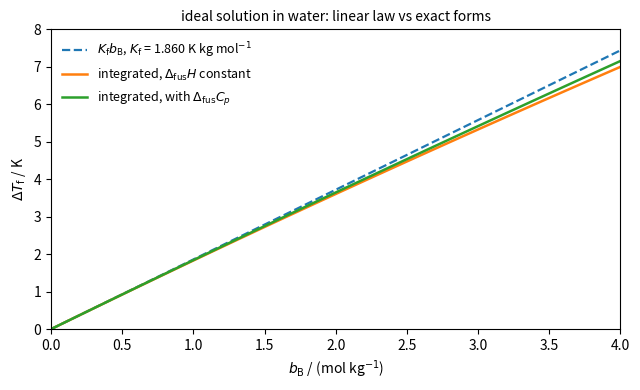

Recreate this plot in Python.
"""Freezing-point depression of water by a non-electrolyte, treated as an ideal solution:
the linear law Delta T_f = K_f b, the integrated form ln x_A = -(Delta_fus H/R)(1/T_f - 1/T*_f)
with constant Delta_fus H, and the same with Delta_fus C_p = C_p(l) - C_p(s) included (solved numerically)."""

import numpy as np
import matplotlib.pyplot as plt
from scipy.optimize import brentq

R = 8.314
M = 18.015e-3          # kg mol^-1
Tf0 = 273.15           # K
dH = 6009.5            # J mol^-1, enthalpy of fusion at Tf0
dCp = 75.3 - 38.0      # J K^-1 mol^-1, C_p(l) - C_p(s) near 0 degC
Kf = R * Tf0**2 * M / dH

b = np.linspace(0, 4, 81)
xA = 1 / (1 + b * M)


def tf_const(x):
    return 1 / (1 / Tf0 - R * np.log(x) / dH)


def tf_cp(x):
    # ln x_A = -(1/R) * integral_{Tf0}^{T} ... from d ln x_A/dT = dH(T)/(R T^2), dH(T) = dH + dCp (T - Tf0)
    def g(T):
        lhs = (dH - dCp * Tf0) * (1 / Tf0 - 1 / T) + dCp * np.log(T / Tf0)
        return lhs / R - np.log(x)
    return brentq(g, 150, Tf0)


fig, ax = plt.subplots(figsize=(6.5, 4))
ax.plot(b, Kf * b, color="C0", lw=1.6, ls="--", label=rf"$K_\mathrm{{f}}b_\mathrm{{B}}$, $K_\mathrm{{f}}$ = {Kf:.3f} K kg mol$^{{-1}}$")
ax.plot(b, Tf0 - tf_const(xA), color="C1", lw=1.8, label=r"integrated, $\Delta_\mathrm{fus}H$ constant")
ax.plot(b, [Tf0 - tf_cp(x) if x < 1 else 0 for x in xA], color="C2", lw=1.8, label=r"integrated, with $\Delta_\mathrm{fus}C_p$")
ax.set_xlabel(r"$b_\mathrm{B}$ / (mol kg$^{-1}$)")
ax.set_ylabel(r"$\Delta T_\mathrm{f}$ / K")
ax.set_xlim(0, 4)
ax.set_ylim(0, 8)
ax.legend(frameon=False, fontsize=9, loc="upper left")
ax.set_title("ideal solution in water: linear law vs exact forms", fontsize=10)
fig.tight_layout()
